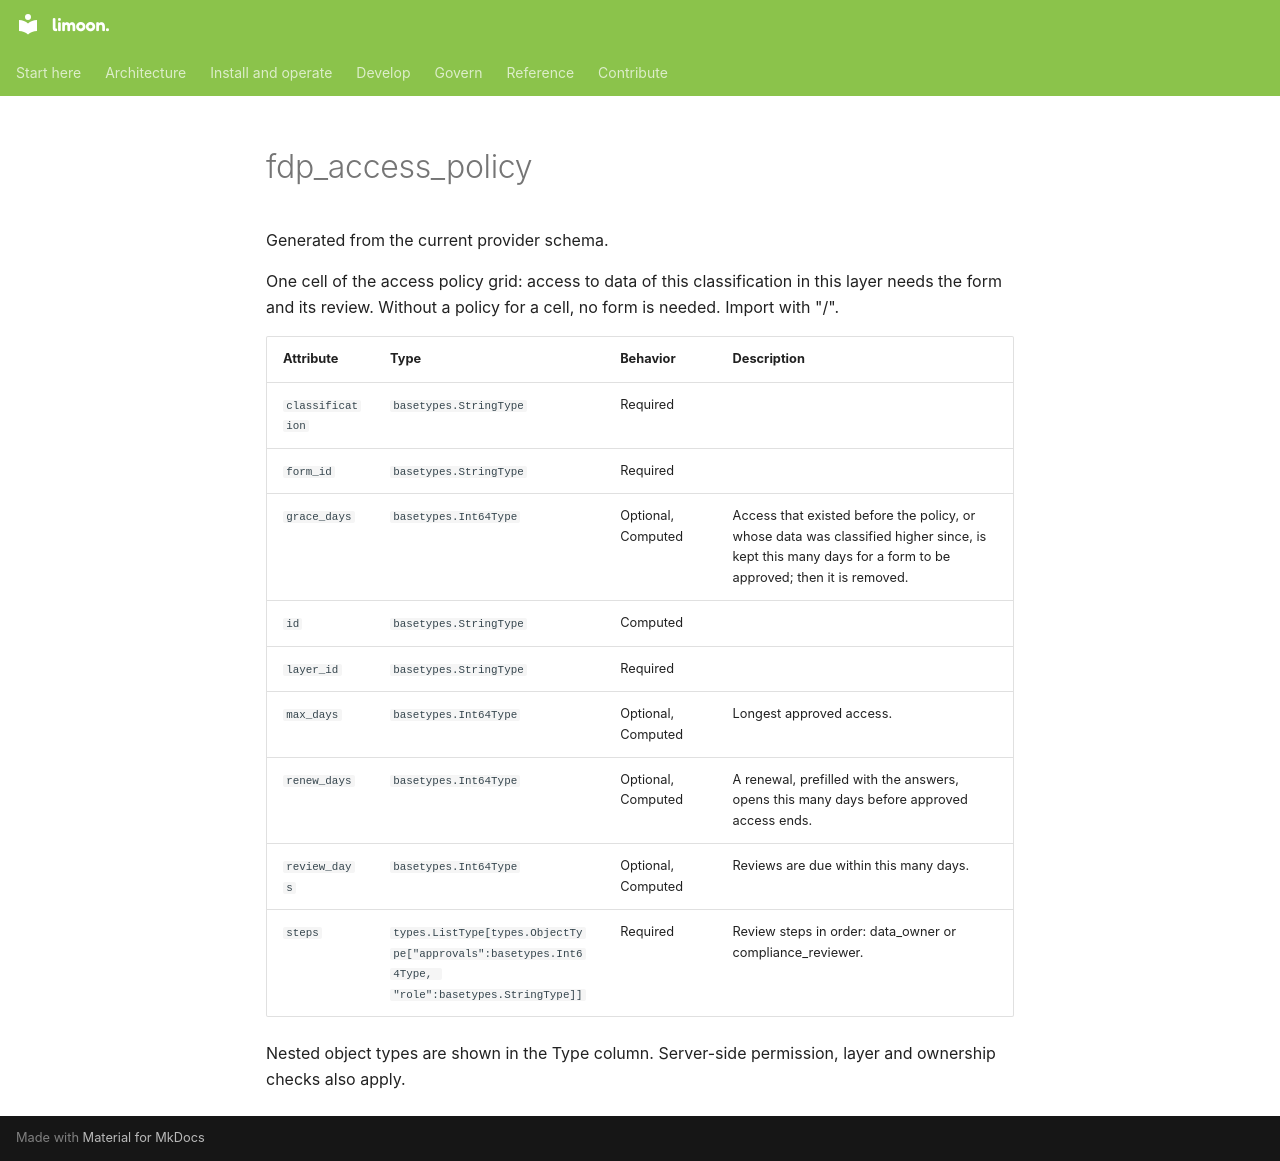

repository: Floren-App/floren-data-platform-public · page: reference/terraform/fdp_access_policy/index.html · generator: mkdocs

# fdp_access_policy

Generated from the current provider schema.

One cell of the access policy grid: access to data of this classification in this layer needs the form and its review. Without a policy for a cell, no form is needed. Import with "<layer id>/<classification>".

| Attribute | Type | Behavior | Description |
|---|---|---|---|
| `classification` | `basetypes.StringType` | Required |  |
| `form_id` | `basetypes.StringType` | Required |  |
| `grace_days` | `basetypes.Int64Type` | Optional, Computed | Access that existed before the policy, or whose data was classified higher since, is kept this many days for a form to be approved; then it is removed. |
| `id` | `basetypes.StringType` | Computed |  |
| `layer_id` | `basetypes.StringType` | Required |  |
| `max_days` | `basetypes.Int64Type` | Optional, Computed | Longest approved access. |
| `renew_days` | `basetypes.Int64Type` | Optional, Computed | A renewal, prefilled with the answers, opens this many days before approved access ends. |
| `review_days` | `basetypes.Int64Type` | Optional, Computed | Reviews are due within this many days. |
| `steps` | `types.ListType[types.ObjectType["approvals":basetypes.Int64Type, "role":basetypes.StringType]]` | Required | Review steps in order: data_owner or compliance_reviewer. |

Nested object types are shown in the Type column. Server-side permission, layer and ownership checks also apply.
